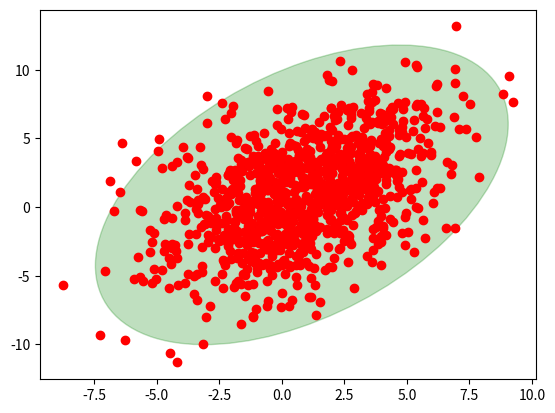

Source code (Python):
import numpy as np

import matplotlib.pyplot as plt
from matplotlib.patches import Ellipse

def plot_point_cov(points, nstd=2, ax=None, **kwargs):
    """
    Plots an `nstd` sigma ellipse based on the mean and covariance of a point
    "cloud" (points, an Nx2 array).

    Parameters
    ----------
        points : An Nx2 array of the data points.
        nstd : The radius of the ellipse in numbers of standard deviations.
            Defaults to 2 standard deviations.
        ax : The axis that the ellipse will be plotted on. Defaults to the 
            current axis.
        Additional keyword arguments are pass on to the ellipse patch.

    Returns
    -------
        A matplotlib ellipse artist
    """
    pos = points.mean(axis=0)
    cov = np.cov(points, rowvar=False)
    return plot_cov_ellipse(cov, pos, nstd, ax, **kwargs)

def plot_cov_ellipse(cov, pos, nstd=2, ax=None, **kwargs):
    """
    Plots an `nstd` sigma error ellipse based on the specified covariance
    matrix (`cov`). Additional keyword arguments are passed on to the 
    ellipse patch artist.

    Parameters
    ----------
        cov : The 2x2 covariance matrix to base the ellipse on
        pos : The location of the center of the ellipse. Expects a 2-element
            sequence of [x0, y0].
        nstd : The radius of the ellipse in numbers of standard deviations.
            Defaults to 2 standard deviations.
        ax : The axis that the ellipse will be plotted on. Defaults to the 
            current axis.
        Additional keyword arguments are pass on to the ellipse patch.

    Returns
    -------
        A matplotlib ellipse artist
    """
    def eigsorted(cov):
        vals, vecs = np.linalg.eigh(cov)
        order = vals.argsort()[::-1]
        return vals[order], vecs[:,order]

    if ax is None:
        ax = plt.gca()

    vals, vecs = eigsorted(cov)
    theta = np.degrees(np.arctan2(*vecs[:,0][::-1]))

    # Width and height are "full" widths, not radius
    width, height = 2 * nstd * np.sqrt(vals)
    ellip = Ellipse(xy=pos, width=width, height=height, angle=theta, **kwargs)
    ellip.set_alpha(.25)

    ax.add_artist(ellip)
    return ellip

if __name__ == '__main__':
    #-- Example usage -----------------------
    # Generate some random, correlated data
    points = np.random.multivariate_normal(
            mean=(1,1), cov=[[0.4, 9],[9, 10]], size=1000
            )
    # Plot the raw points...
    x, y = points.T
    plt.plot(x, y, 'ro')

    # Plot a transparent 3 standard deviation covariance ellipse
    plot_point_cov(points, nstd=3, alpha=0.5, color='green')

    plt.show()
